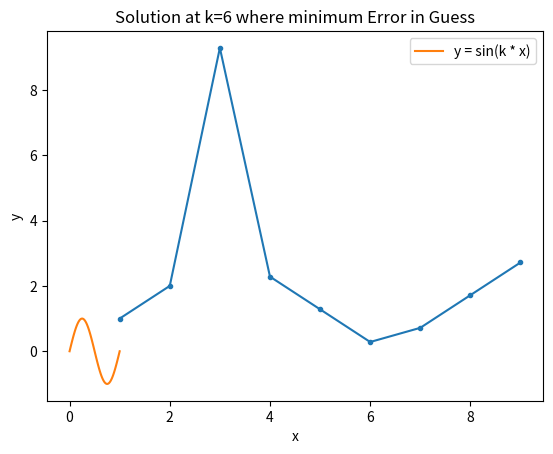

Here is the Python script that generated this plot:
import numpy as np
from scipy.integrate import solve_bvp
import matplotlib.pyplot as plt

# https://docs.scipy.org/doc/scipy/reference/generated/scipy.integrate.solve_bvp.html
# solve eq with missing y'(0)
# y'' + k**2 * y = 0
# y(0) = y(1) = 0
# y'(0) = k

# Define the differential equation as a system of first-order ODEs
def ode_system(x, y, p):
    k = p[0]
    return np.vstack((y[1], -(k**2) * y[0])) # [y', y''], y'' = -k**2 * y


# Boundary conditions: y'(0) = k
def bc(ya, yb, p):
    k = p[0]
    return np.array([ya[0], yb[0], ya[1] - k])


# Initial mesh
x = np.linspace(0, 1, 5)

# Initial guess for the solution and parameter k
y_guess = np.zeros((2, x.size))
y_guess[0, 1] = 1
y_guess[0, 3] = -1

k_guess = []
errors = []

for k in range(1, 10):
    k_gues = np.array([k])

    # Solve the BVP
    sol = solve_bvp(ode_system, bc, x, y_guess, p=k_gues)

    # Verify if the solution was successful
    if sol.success:
        errors.append(np.abs(k - sol.p[0]))
        k_guess.append(k)
    else:
        print(f"when k={k} The solver did not converge to a solution.")

# plot k Predicted vs Error in Guess
plt.plot(k_guess, errors, marker=".")
plt.xlabel("Predicted k")
plt.ylabel("Error in guess")
plt.title("k Predicted vs Error in Guess")
plt.grid()
plt.show()

# plot the solution at min error for k
x_plot = np.linspace(0, 1, 100)
k = k_guess[np.argmin(errors)]
sol = solve_bvp(ode_system, bc, x, y_guess, p=[k])
y_plot = sol.sol(x_plot)[0]
plt.plot(x_plot, y_plot, label="y = sin(k * x)")
plt.title(f"Solution at k={k} where minimum Error in Guess")
plt.xlabel("x")
plt.ylabel("y")
plt.legend()
plt.grid()
plt.show()
